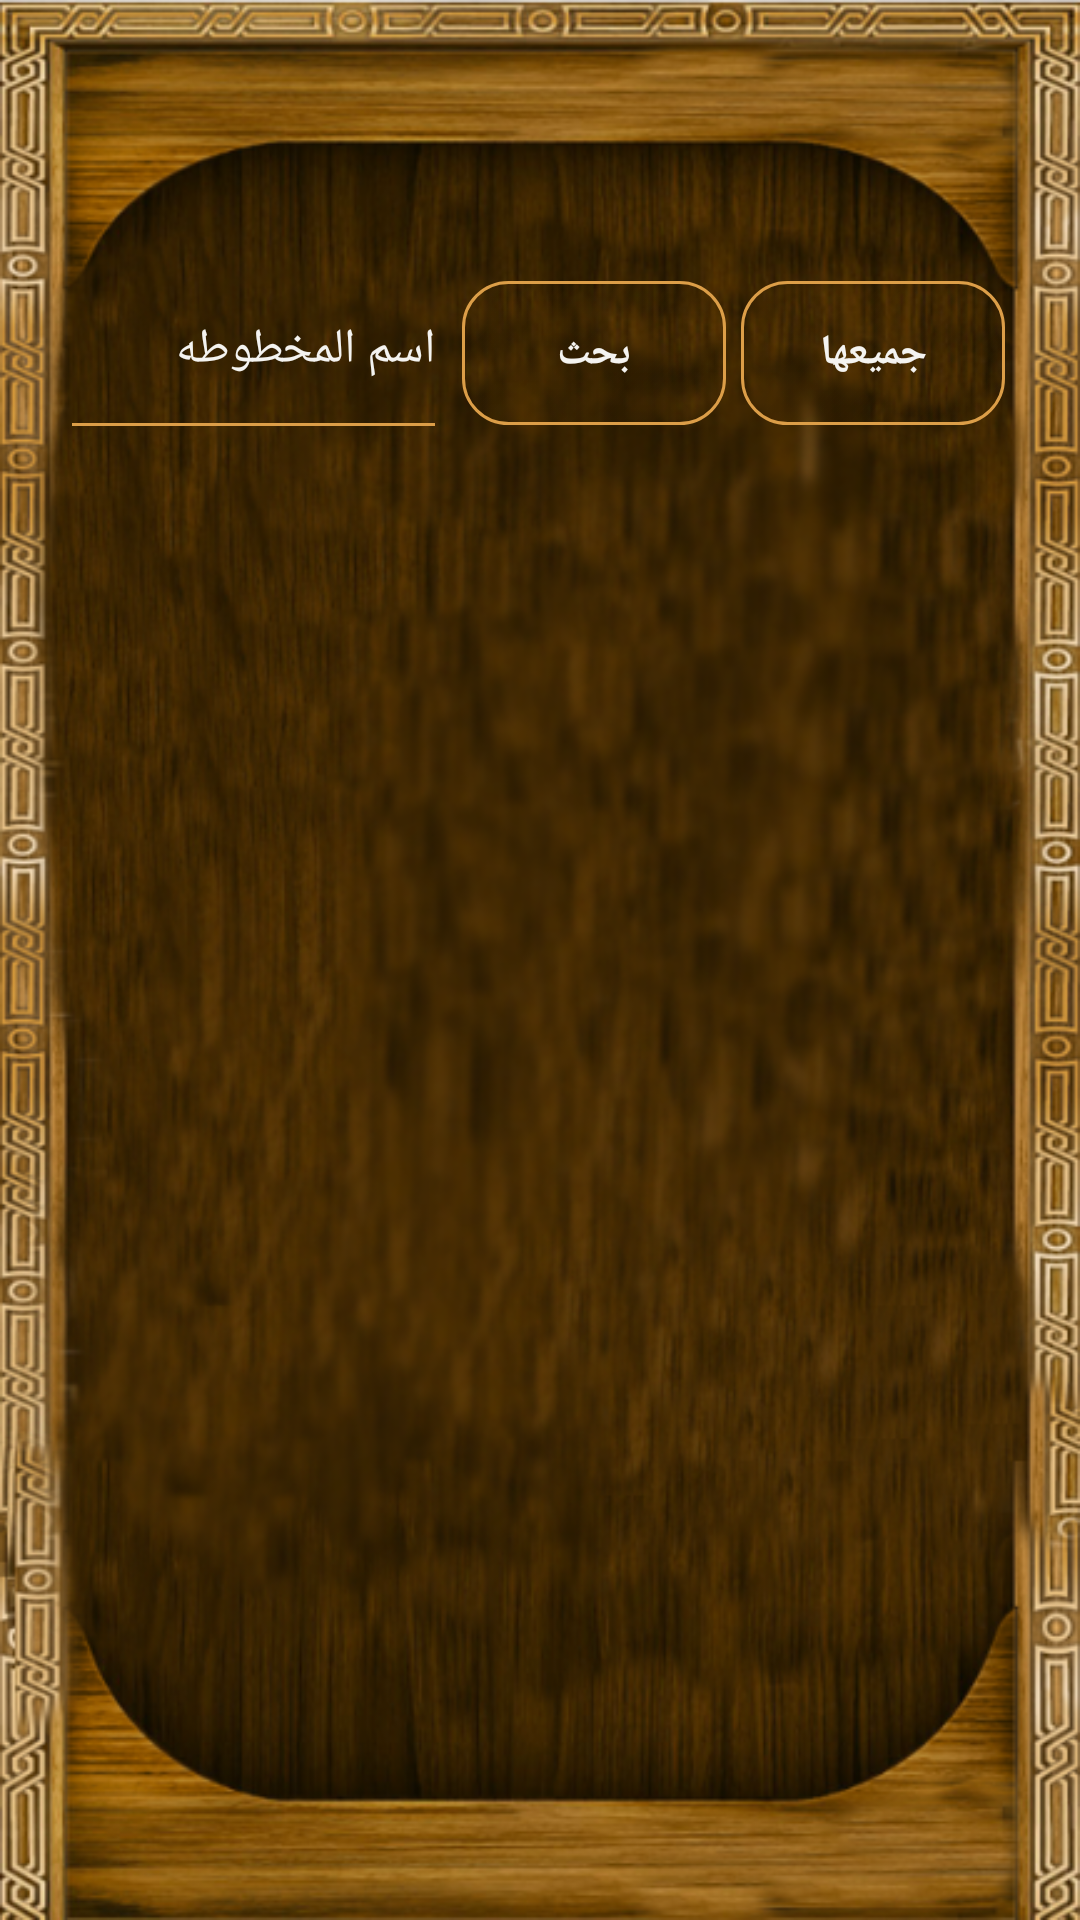

The Android layout XML behind this screen, and the referenced resources:
<!-- AndroidManifest.xml: application theme AppTheme -->
<!-- res/layout/activity_allmkktota.xml -->
<?xml version="1.0" encoding="utf-8"?>
<LinearLayout xmlns:android="http://schemas.android.com/apk/res/android"
    xmlns:tools="http://schemas.android.com/tools"
    android:layout_width="match_parent"
    android:layout_height="match_parent"
    android:background="@drawable/back"
    android:fitsSystemWindows="true"
    android:orientation="vertical"
    tools:context="com.makhtotat.ok.makhtotat.allmkktota">

    <LinearLayout
        android:layout_width="match_parent"
        android:layout_height="wrap_content"
        android:layout_marginLeft="20dp"

        android:layout_marginRight="25dp"
        android:layout_marginTop="80dp"
        android:orientation="horizontal">

        <EditText
            android:id="@+id/Esearch"
            android:layout_width="wrap_content"
            android:layout_height="70dp"
            android:layout_weight="1"
            android:backgroundTint="#dc9e48"
            android:hint="اسم المخطوطه"
            android:inputType="textPersonName"
            android:textColor="#F4F3F0"
            android:textColorHint="#F4F3F0"
            android:textSize="16dp" />

        <Button
            android:id="@+id/g"

            android:layout_width="wrap_content"
            android:layout_height="wrap_content"
            android:layout_marginLeft="5dp"
            android:background="@drawable/button1"
            android:onClick="search"
            android:text="بحث"
            android:textColor="#F4F3F0"
            android:textStyle="bold" />

        <Button
            android:id="@+id/gg"
            android:layout_width="wrap_content"
            android:layout_height="wrap_content"
            android:layout_marginLeft="5dp"
            android:background="@drawable/button1"
            android:text="جميعها"
            android:textColor="#F4F3F0"
            android:textStyle="bold" />
    </LinearLayout>


    <android.support.design.widget.AppBarLayout
        android:layout_width="match_parent"
        android:layout_height="wrap_content">

    </android.support.design.widget.AppBarLayout>

    <include layout="@layout/content_main" />


</LinearLayout>
<!-- res/layout/content_main.xml (included above) -->
<?xml version="1.0" encoding="utf-8"?>
<RelativeLayout xmlns:android="http://schemas.android.com/apk/res/android"
    xmlns:app="http://schemas.android.com/apk/res-auto"
    xmlns:tools="http://schemas.android.com/tools"
    android:layout_width="match_parent"
    android:layout_height="match_parent"
    android:padding="8dp"
    android:layout_marginBottom="90dp"
    app:layout_behavior="@string/appbar_scrolling_view_behavior"
    tools:context="com.makhtotat.ok.makhtotat.allmkktota"
    tools:showIn="@layout/activity_main">

    <android.support.v7.widget.RecyclerView
        android:layout_marginLeft="20dp"
        android:layout_marginRight="20dp"
        android:id="@+id/recyclerView"
        android:layout_width="match_parent"
        android:layout_height="match_parent"/>

</RelativeLayout>
<!-- res/layout/activity_main.xml (included above) -->
<?xml version="1.0" encoding="utf-8"?>
<LinearLayout xmlns:android="http://schemas.android.com/apk/res/android"
    xmlns:app="http://schemas.android.com/apk/res-auto"
    xmlns:tools="http://schemas.android.com/tools"
    android:layout_width="match_parent"
    android:layout_height="match_parent"
    android:background="@drawable/back"
    android:orientation="vertical"

    tools:context="com.example.ok.makhtotat.MainActivity">

    <LinearLayout
        android:layout_marginTop="70dp"
        android:layout_width="match_parent"
        android:layout_height="wrap_content"
        android:gravity="center"
        android:orientation="vertical">

        <LinearLayout
            android:layout_width="match_parent"
            android:layout_height="wrap_content"
            android:gravity="center"
            android:orientation="horizontal">

            <com.github.siyamed.shapeimageview.mask.PorterShapeImageView
                android:id="@+id/movieposteIMG"
                android:layout_width="0dp"
                android:layout_weight="1"
                android:layout_height="100dp"
                android:src="@drawable/lib"

                app:siShape="@drawable/shape_rounded_rectangle"
                app:siSquare="true"
                />

            <com.github.siyamed.shapeimageview.mask.PorterShapeImageView
                android:id="@+id/movieposte"
                android:layout_width="0dp"
                android:layout_height="100dp"
                android:layout_marginLeft="100dp"
                android:layout_weight="1"
                android:src="@drawable/ada"
                app:siShape="@drawable/shape_rounded_rectangle"
                app:siSquare="true" />

        </LinearLayout>

        <Button

            android:id="@+id/nabza"
            android:layout_width="150dp"
            android:layout_height="wrap_content"
            android:layout_marginBottom="10dp"
            android:layout_marginTop="130dp"
            android:background="@drawable/button1"
            android:text="نبذه عن التطبيق"
            android:textColor="#F4F3F0"
            android:textStyle="bold"

            android:typeface="serif"


            />

        <Button
            android:id="@+id/makhtota"
            android:layout_width="150dp"
            android:layout_height="wrap_content"
            android:background="@drawable/button1"
            android:text="المخطوطات"
            android:textColor="#F4F3F0"
            android:textStyle="bold"


            />
    </LinearLayout>
</LinearLayout>
<!-- resources referenced by this layout -->
<resources>
  <!-- drawable ada: png bitmap (drawable, 52923 bytes) -->
  <!-- drawable back: png bitmap (drawable, 468579 bytes) -->
  <!-- drawable button1 (drawable) -->
  <?xml version="1.0" encoding="utf-8"?>
  <selector xmlns:android="http://schemas.android.com/apk/res/android">
  
      <item android:state_focused="false">-
          <shape android:shape="rectangle">
              <corners android:radius="3dp" />
              <solid android:color="#dc9e48"
                  ></solid>
              <stroke android:width="1dp"
                  android:color="#dc9e48"></stroke>
              <gradient
                  android:centerColor="#025a2c05"
                  android:endColor="#025a2c05"
                  android:startColor="#025a2c05" />
              <corners
                  android:bottomLeftRadius="15dp"
                  android:bottomRightRadius="15dp"
                  android:topLeftRadius="15dp"
                  android:topRightRadius="15dp" />
          </shape>
      </item>
  </selector>
  <!-- drawable lib: png bitmap (drawable, 44318 bytes) -->
  <style name="AppTheme" parent="Theme.AppCompat.Light.NoActionBar">
          
          <item name="colorPrimary">@color/colorPrimary</item>
          <item name="colorPrimaryDark">@color/colorPrimaryDark</item>
          <item name="colorAccent">@color/colorAccent</item>
  
  
          <item name="android:typeface">serif</item>
  
      </style>
  <color name="colorPrimary">#51360b</color>
  <color name="colorPrimaryDark">#51360b</color>
  <color name="colorAccent">#FF4081</color>
</resources>
